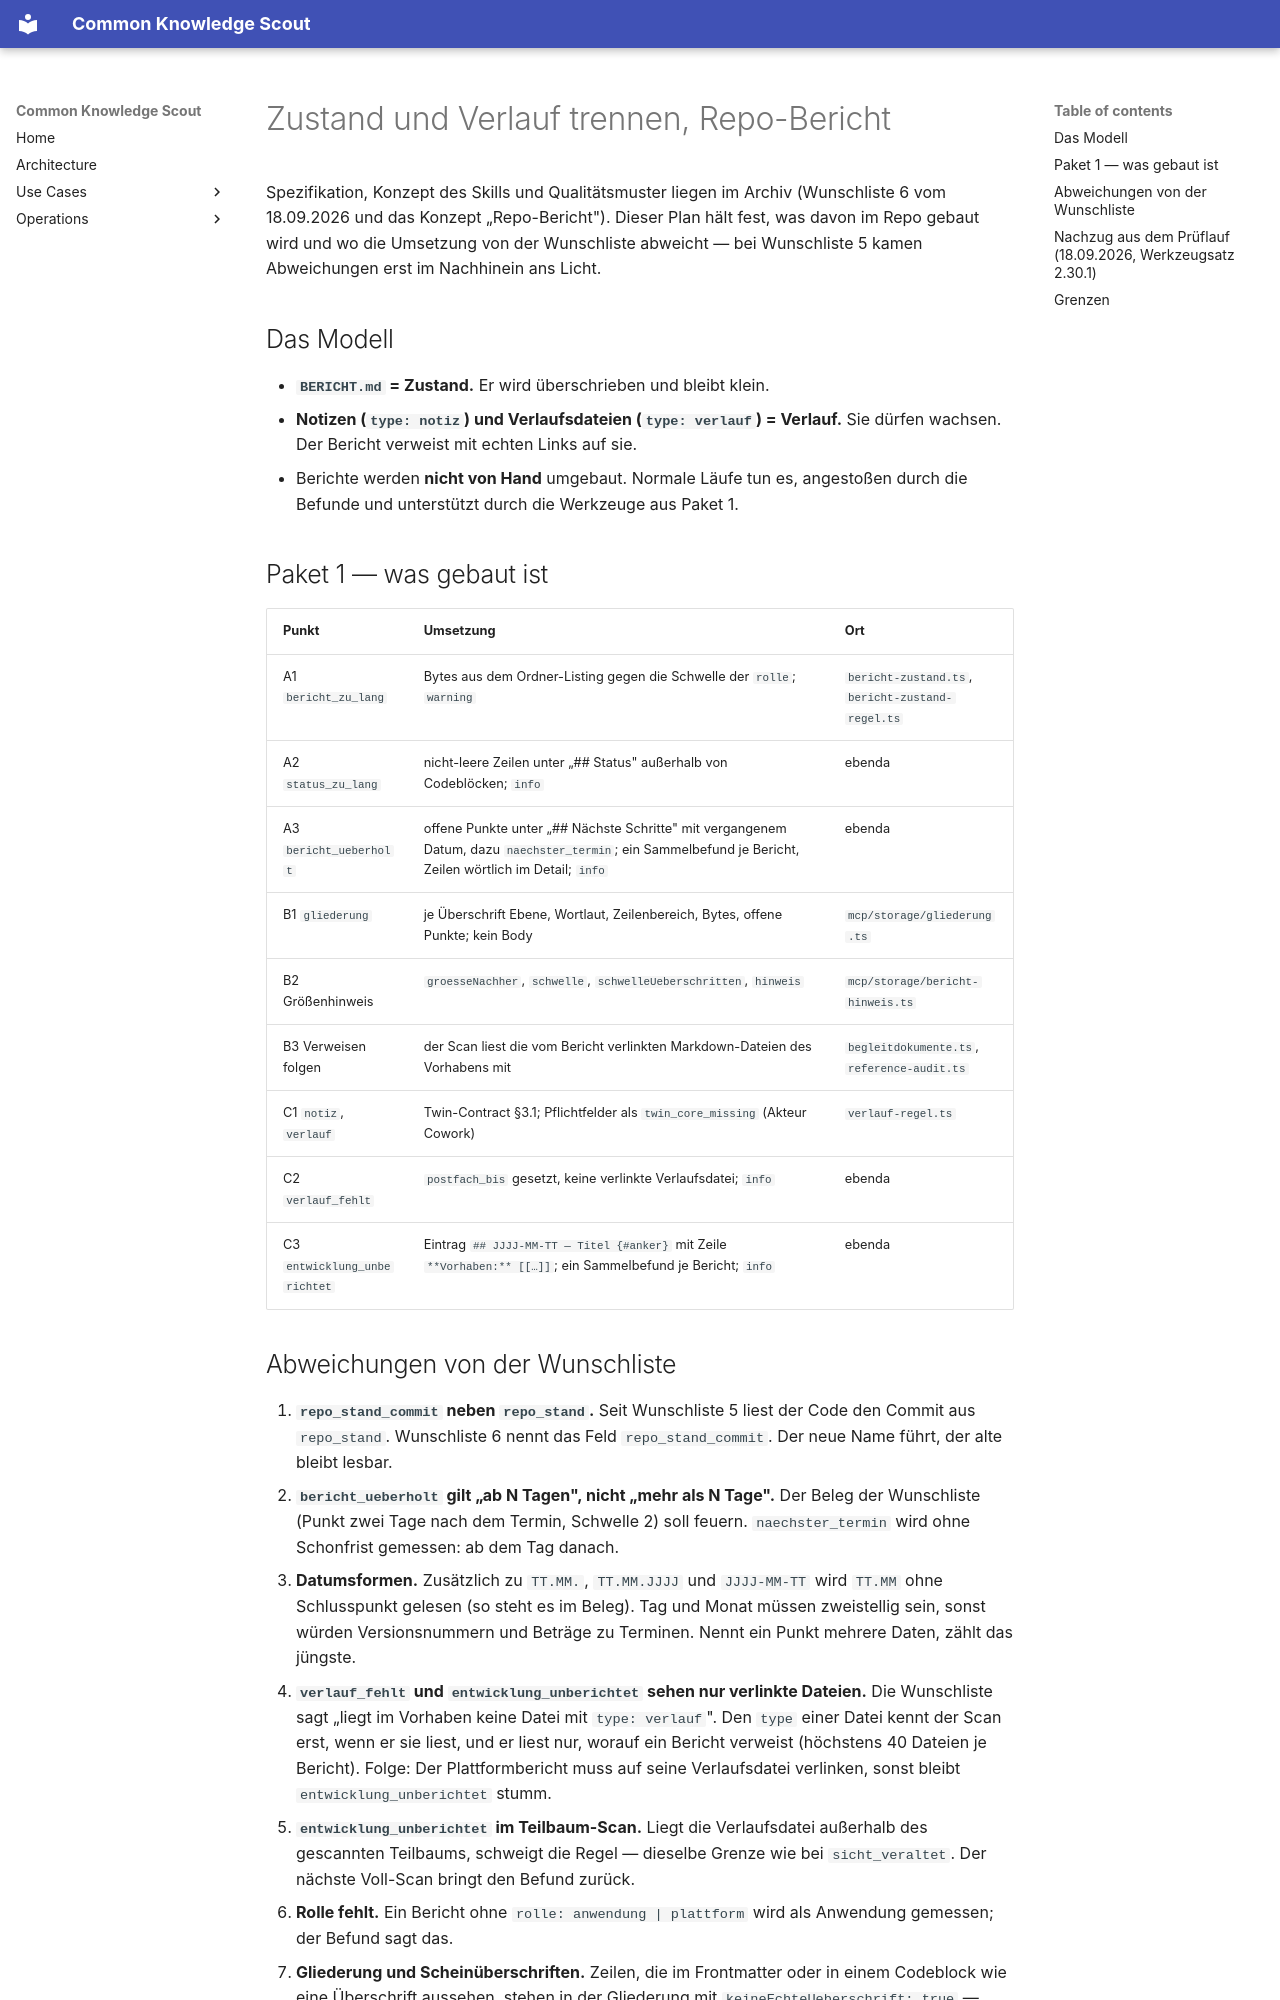

repository: bCommonsLAB/CommonKnowledgeScout · page: plans/zustand-und-verlauf-repo-bericht.plan.html · generator: mkdocs

---
name: zustand-und-verlauf-repo-bericht
overview: "Berichte im Archiv wachsen zu Tagebüchern, und die Programmierarbeit kommt dort nicht an. Ein Modell löst beides: BERICHT.md ist Zustand und wird überschrieben, Notizen und Verlaufsdateien sind Verlauf und dürfen wachsen. Paket 1 macht das in KnowledgeScout messbar (Wunschliste 6, Teile A–C), Paket 2 baut den Skill repo-bericht, Paket 3 zieht Skills und Konventionen im Archiv nach, Paket 4 ist der Prüflauf in Cowork. Handover von Cowork an Claude Code vom 18.09.2026."
vorhaben: [24.09 KnowledgeScout]
status: in-arbeit
todos:
  - id: p1-messen
    content: "A1–A3: Befunde bericht_zu_lang, status_zu_lang, bericht_ueberholt; Schwellen agentView.berichtMaxBytes {anwendung, plattform}, statusMaxZeilen, ueberholtNachTagen; berichtBytes je Vorhaben im Report und in abdeckung_lesen."
    status: completed
  - id: p1-werkzeuge
    content: "B1 datei_lesen mit bereich gliederung; B2 Größenhinweis in datei_patchen/datei_schreiben/datei_anlegen bei BERICHT.md (nicht blockierend); B3 bericht_unvollstaendig folgt den Verweisen, Tiefe 1."
    status: completed
  - id: p1-contract
    content: "C1 type notiz | verlauf im Twin-Contract; C2 Befund verlauf_fehlt; C3 Feld repo_stand_commit und Befund entwicklung_unberichtet. Werkzeugsatz 2.30.0."
    status: completed
  - id: p1-live
    content: "Live-Messung nach dem Deploy: Dauer eines Voll-Scans mit mitgelesenen Begleitdokumenten; Schwellen in den Library-Einstellungen setzen (Owner-Entscheidung)."
    status: pending
  - id: p2-skill
    content: "Skill repo-bericht nach dem Konzept im Archiv bauen (~/.claude/skills/repo-bericht/, Original danach ins Archiv). Schreibt nur in die Verlaufsdatei Entwicklung.md der Plattform und setzt im Plattformbericht repo_stand_am und repo_stand_commit. Erstlauf ab 01.09.2026."
    status: completed
  - id: p3-archiv
    content: "Skills und Konventionen im Archiv auf die tatsächlichen Namen aus Paket 1 anpassen (Konventionen, mail-verfassen, Korrespondenz-Methode, archiv-aufraeumen Schritt 6 und Tabelle Befund zu Aktion)."
    status: completed
  - id: p4-prueflauf
    content: "Prüflauf in Cowork gegen das Qualitätsmuster (macht der Owner, nicht Claude Code). Erst danach Rollout auf die übrigen Berichte."
    status: pending
---

# Zustand und Verlauf trennen, Repo-Bericht

Spezifikation, Konzept des Skills und Qualitätsmuster liegen im Archiv
(Wunschliste 6 vom 18.09.2026 und das Konzept „Repo-Bericht"). Dieser Plan hält
fest, was davon im Repo gebaut wird und wo die Umsetzung von der Wunschliste
abweicht — bei Wunschliste 5 kamen Abweichungen erst im Nachhinein ans Licht.

## Das Modell

- **`BERICHT.md` = Zustand.** Er wird überschrieben und bleibt klein.
- **Notizen (`type: notiz`) und Verlaufsdateien (`type: verlauf`) = Verlauf.**
  Sie dürfen wachsen. Der Bericht verweist mit echten Links auf sie.
- Berichte werden **nicht von Hand** umgebaut. Normale Läufe tun es, angestoßen
  durch die Befunde und unterstützt durch die Werkzeuge aus Paket 1.

## Paket 1 — was gebaut ist

| Punkt | Umsetzung | Ort |
|---|---|---|
| A1 `bericht_zu_lang` | Bytes aus dem Ordner-Listing gegen die Schwelle der `rolle`; `warning` | `bericht-zustand.ts`, `bericht-zustand-regel.ts` |
| A2 `status_zu_lang` | nicht-leere Zeilen unter „## Status" außerhalb von Codeblöcken; `info` | ebenda |
| A3 `bericht_ueberholt` | offene Punkte unter „## Nächste Schritte" mit vergangenem Datum, dazu `naechster_termin`; ein Sammelbefund je Bericht, Zeilen wörtlich im Detail; `info` | ebenda |
| B1 `gliederung` | je Überschrift Ebene, Wortlaut, Zeilenbereich, Bytes, offene Punkte; kein Body | `mcp/storage/gliederung.ts` |
| B2 Größenhinweis | `groesseNachher`, `schwelle`, `schwelleUeberschritten`, `hinweis` | `mcp/storage/bericht-hinweis.ts` |
| B3 Verweisen folgen | der Scan liest die vom Bericht verlinkten Markdown-Dateien des Vorhabens mit | `begleitdokumente.ts`, `reference-audit.ts` |
| C1 `notiz`, `verlauf` | Twin-Contract §3.1; Pflichtfelder als `twin_core_missing` (Akteur Cowork) | `verlauf-regel.ts` |
| C2 `verlauf_fehlt` | `postfach_bis` gesetzt, keine verlinkte Verlaufsdatei; `info` | ebenda |
| C3 `entwicklung_unberichtet` | Eintrag `## JJJJ-MM-TT — Titel {#anker}` mit Zeile `**Vorhaben:** [[…]]`; ein Sammelbefund je Bericht; `info` | ebenda |
